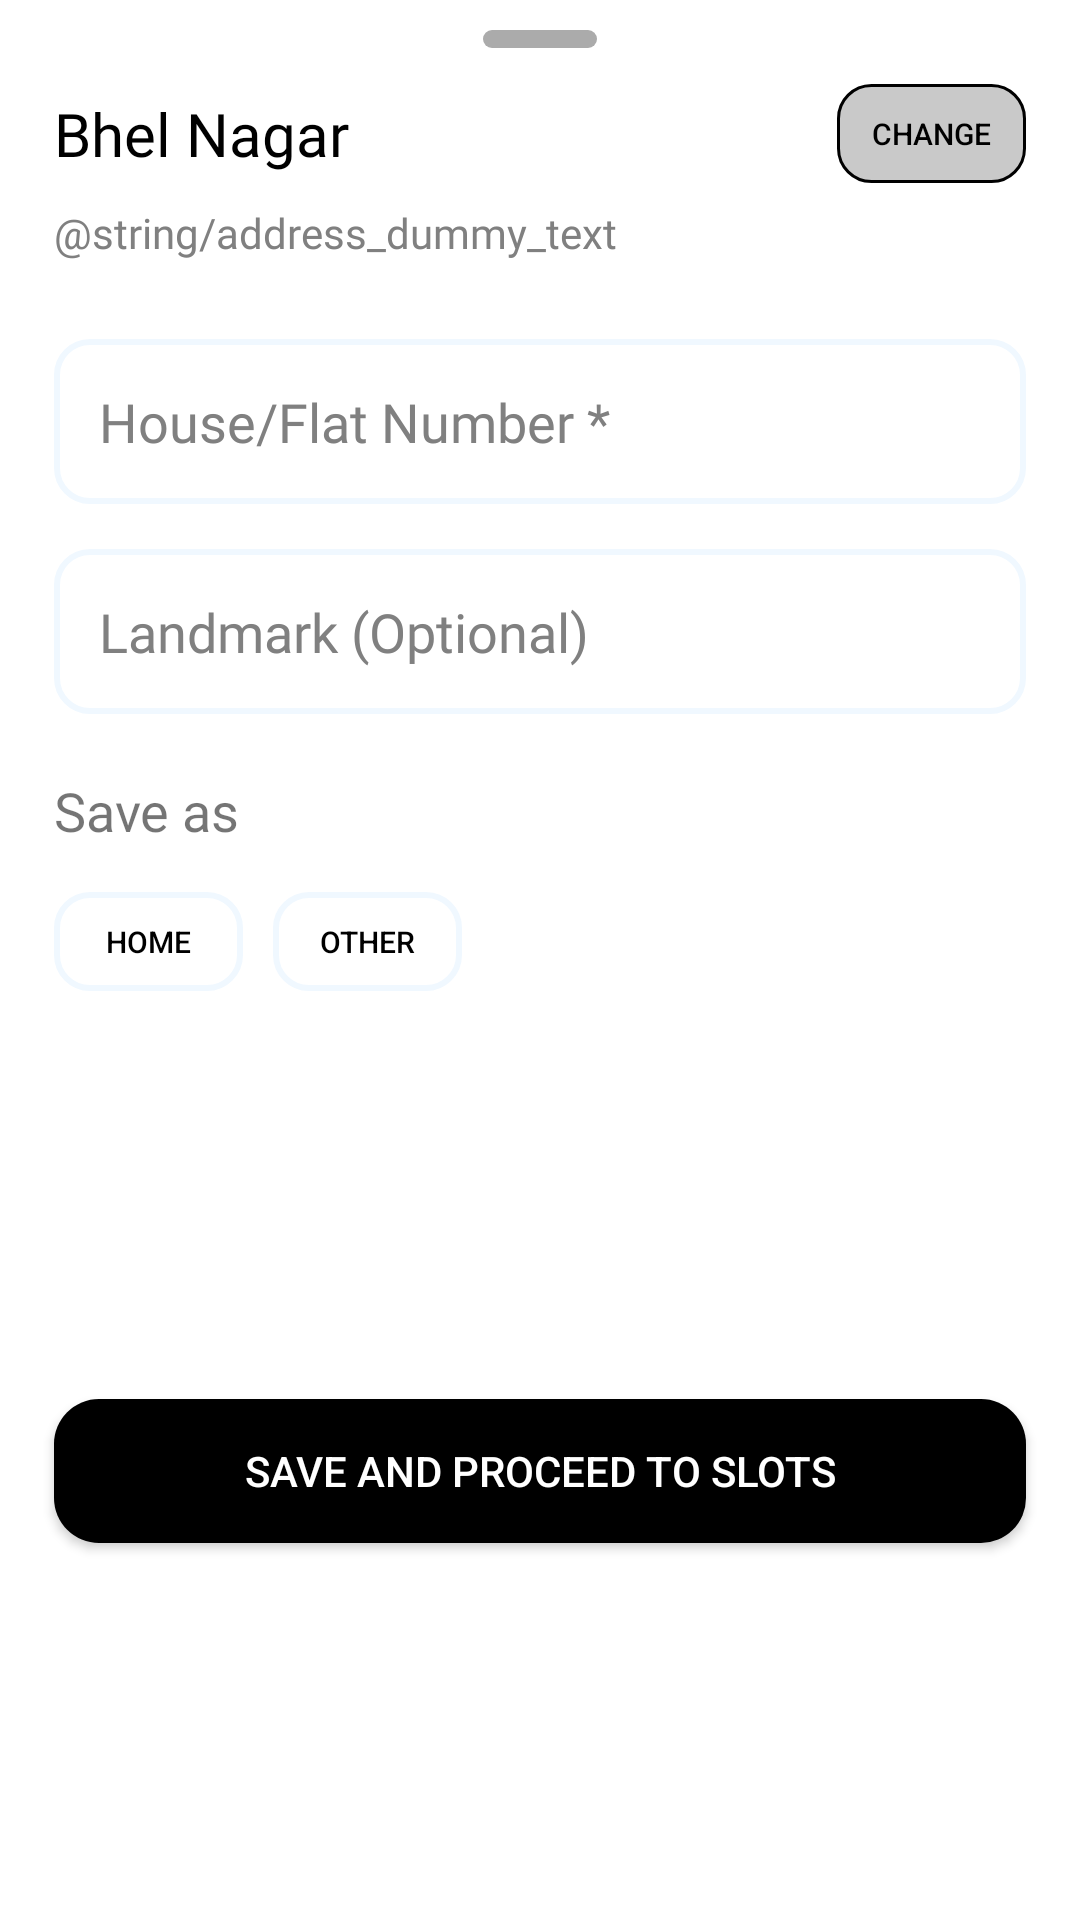

This screen was rendered from an Android layout file. Write that file and the resources it references.
<!-- AndroidManifest.xml: application theme Theme.Horfay -->
<!-- res/layout/fragment_address_bottom_sheet.xml -->
<?xml version="1.0" encoding="utf-8"?>
<androidx.constraintlayout.widget.ConstraintLayout xmlns:android="http://schemas.android.com/apk/res/android"
    xmlns:app="http://schemas.android.com/apk/res-auto"
    xmlns:tools="http://schemas.android.com/tools"
    android:layout_width="match_parent"
    android:layout_height="wrap_content"
    android:background="@drawable/corner_round"
    android:backgroundTint="@color/white"
    tools:context=".ui.AddressBottomSheet">

    <ImageView
        android:id="@+id/dummy_image"
        android:layout_width="wrap_content"
        android:layout_height="wrap_content"
        android:layout_marginTop="@dimen/dp10"
        android:src="@drawable/rectangle_1120"
        app:layout_constraintEnd_toEndOf="@id/guideline_end"
        app:layout_constraintStart_toStartOf="@id/guideline_start"
        app:layout_constraintTop_toTopOf="parent" />

    <androidx.appcompat.widget.AppCompatTextView
        android:id="@+id/city_textview_add_bot"
        android:layout_width="wrap_content"
        android:layout_height="wrap_content"
        android:layout_marginTop="@dimen/dp15"
        android:fontFamily="@font/inter_bold"
        android:text="Bhel Nagar"
        android:textColor="@color/black"
        android:textSize="@dimen/sp20"
        app:layout_constraintStart_toStartOf="@id/guideline_start"
        app:layout_constraintTop_toBottomOf="@+id/dummy_image" />

    <androidx.appcompat.widget.AppCompatButton
        android:id="@+id/change_address_btn"
        android:layout_width="63dp"
        android:layout_height="33dp"
        android:padding="2dp"
        android:text="change"
        android:background="@drawable/addres_round_btn"
        android:textColor="@color/black"
        android:textSize="@dimen/sp10"
        android:layout_marginTop="@dimen/dp15"
        app:layout_constraintBottom_toTopOf="@id/dummy_addres_view1"
        app:layout_constraintEnd_toEndOf="@id/guideline_end"
        app:layout_constraintTop_toBottomOf="@+id/dummy_image" />

    <View
        android:id="@+id/dummy_addres_view1"
        android:layout_width="0dp"
        android:layout_height="10dp"
        app:layout_constraintStart_toStartOf="@id/guideline_start"
        app:layout_constraintEnd_toEndOf="@id/guideline_end"
        app:layout_constraintTop_toBottomOf="@+id/city_textview_add_bot" />
    <androidx.appcompat.widget.AppCompatTextView
        android:id="@+id/addres_text_view"
        android:layout_width="0dp"
        android:layout_height="wrap_content"
        android:textColor="@color/gray"
        android:fontFamily="@font/inter"
        android:text="@string/address_dummy_text"
        app:layout_constraintStart_toStartOf="@id/guideline_start"
        app:layout_constraintEnd_toEndOf="@id/guideline_end"
        app:layout_constraintTop_toBottomOf="@id/dummy_addres_view1"/>

    <View
        android:id="@+id/dummy_addres_view2"
        android:layout_width="0dp"
        android:layout_height="1dp"
        android:background="@color/card_back"
        android:layout_marginTop="10dp"
        app:layout_constraintStart_toStartOf="@id/guideline_start"
        app:layout_constraintEnd_toEndOf="@id/guideline_end"
        app:layout_constraintTop_toBottomOf="@id/addres_text_view"/>

    <EditText
        android:id="@+id/house_edit_text"
        android:layout_width="0dp"
        android:layout_height="@dimen/dp55"
        app:layout_constraintStart_toStartOf="@id/guideline_start"
        app:layout_constraintEnd_toEndOf="@id/guideline_end"
        android:layout_marginTop="@dimen/dp15"
        android:background="@drawable/round_bg"
        android:fontFamily="@font/inter"
        android:backgroundTint="@color/card_back"
        android:hint="House/Flat Number *"
        android:paddingStart="@dimen/dp15"
        android:textColorHint="@color/gray"
        android:textColor="@color/black"
        app:layout_constraintTop_toBottomOf="@+id/dummy_addres_view2"/>
    <EditText
        android:id="@+id/landmark_edit_text"
        android:layout_width="0dp"
        android:layout_height="@dimen/dp55"
        app:layout_constraintStart_toStartOf="@id/guideline_start"
        app:layout_constraintEnd_toEndOf="@id/guideline_end"
        android:layout_marginTop="@dimen/dp15"
        android:background="@drawable/round_bg"
        android:backgroundTint="@color/card_back"
        android:fontFamily="@font/inter"
        android:hint="Landmark (Optional)"
        android:paddingStart="@dimen/dp15"
        android:textColorHint="@color/gray"
        android:textColor="@color/black"
        app:layout_constraintTop_toBottomOf="@+id/house_edit_text"/>

    <View
        android:id="@+id/dummy_addres_view3"
        android:layout_width="0dp"
        android:layout_height="@dimen/dp20"
        app:layout_constraintStart_toStartOf="@id/guideline_start"
        app:layout_constraintEnd_toEndOf="@id/guideline_end"
        app:layout_constraintTop_toBottomOf="@id/landmark_edit_text"/>
    <androidx.appcompat.widget.AppCompatTextView
        android:id="@+id/dummy_text_view"
        android:layout_width="wrap_content"
        android:layout_height="wrap_content"
        android:text="Save as"
        android:textSize="@dimen/sp18"
        android:fontFamily="@font/inter"
        app:layout_constraintTop_toBottomOf="@+id/dummy_addres_view3"
        app:layout_constraintStart_toStartOf="@id/guideline_start"/>

    <androidx.appcompat.widget.AppCompatButton
        android:id="@+id/home_btn_address"
        android:layout_width="63dp"
        android:layout_height="33dp"
        android:padding="2dp"
        android:text="Home"
        android:background="@drawable/round_bg"
        android:backgroundTint="@color/card_back"
        android:textColor="@color/black"
        android:textSize="@dimen/sp10"
        android:layout_marginTop="@dimen/dp15"
        app:layout_constraintStart_toStartOf="@id/guideline_start"
        app:layout_constraintTop_toBottomOf="@+id/dummy_text_view" />

    <androidx.appcompat.widget.AppCompatButton
        android:id="@+id/other_btn_address"
        android:layout_width="63dp"
        android:layout_height="33dp"
        android:background="@drawable/round_bg"
        android:padding="2dp"
        android:text="other"
        android:backgroundTint="@color/card_back"
        android:textColor="@color/black"
        android:textSize="@dimen/sp10"
        android:layout_marginStart="@dimen/dp10"
        app:layout_constraintBottom_toBottomOf="@+id/home_btn_address"
        app:layout_constraintStart_toEndOf="@+id/home_btn_address"
        app:layout_constraintTop_toTopOf="@+id/home_btn_address" />
    <EditText
        android:id="@+id/other_edit_text"
        android:layout_width="0dp"
        android:layout_height="@dimen/dp55"
        app:layout_constraintStart_toStartOf="@id/guideline_start"
        app:layout_constraintEnd_toEndOf="@id/guideline_end"
        android:layout_marginTop="@dimen/dp15"
        android:background="@drawable/round_bg"
        android:backgroundTint="@color/card_back"
        android:fontFamily="@font/inter"
        android:hint="others"
        android:visibility="gone"
        android:paddingStart="@dimen/dp15"
        android:textColorHint="@color/gray"
        android:textColor="@color/black"
        app:layout_constraintTop_toBottomOf="@+id/other_btn_address"/>

    <androidx.appcompat.widget.AppCompatButton
        android:id="@+id/save_address_btn"
        android:layout_width="0dp"
        android:layout_height="wrap_content"
        app:layout_constraintStart_toStartOf="@id/guideline_start"
        app:layout_constraintEnd_toEndOf="@id/guideline_end"
        android:background="@drawable/singin_back"
        android:text="Save and proceed to slots"
        android:textColor="@color/white"
        android:backgroundTint="@color/black"
        android:layout_marginTop="20dp"
        app:layout_constraintBottom_toBottomOf="@id/guideline_bottom"
        android:layout_marginBottom="@dimen/dp10"
        app:layout_constraintTop_toBottomOf="@id/other_edit_text"/>

    <androidx.constraintlayout.widget.Guideline
        android:id="@+id/guideline_start"
        android:layout_width="wrap_content"
        android:layout_height="wrap_content"
        android:orientation="vertical"
        app:layout_constraintGuide_percent="0.05" />

    <androidx.constraintlayout.widget.Guideline
        android:id="@+id/guideline_end"
        android:layout_width="wrap_content"
        android:layout_height="wrap_content"
        android:orientation="vertical"
        app:layout_constraintGuide_percent="0.95" />

    <androidx.constraintlayout.widget.Guideline
        android:id="@+id/guideline_top"
        android:layout_width="wrap_content"
        android:layout_height="wrap_content"
        android:orientation="horizontal"
        app:layout_constraintGuide_percent="0.05" />

    <androidx.constraintlayout.widget.Guideline
        android:id="@+id/guideline_bottom"
        android:layout_width="wrap_content"
        android:layout_height="wrap_content"
        android:orientation="horizontal"
        app:layout_constraintGuide_percent="1.0" />


</androidx.constraintlayout.widget.ConstraintLayout>
<!-- resources referenced by this layout -->
<resources>
  <color name="black">#000000</color>
  <color name="gray">#808080</color>
  <color name="white">#FFFFFFFF</color>
  <dimen name="dp10">10dp</dimen>
  <dimen name="dp15">15dp</dimen>
  <dimen name="dp20">20dp</dimen>
  <dimen name="dp55">55dp</dimen>
  <dimen name="sp10">10sp</dimen>
  <dimen name="sp18">18sp</dimen>
  <dimen name="sp20">20sp</dimen>
  <!-- drawable addres_round_btn (drawable) -->
  <shape
      xmlns:android="http://schemas.android.com/apk/res/android"
      android:shape="rectangle"
      >
  
      <solid
          android:color="#6D808080" >
      </solid>
  
      <stroke
          android:width="1dp"
          android:color="@color/black" >
      </stroke>
  
      <padding
          android:left="6dp"
          android:top="6dp"
          android:right="6dp"
          android:bottom="6dp"    >
      </padding>
  
      <corners
          android:radius="11dp"   >
      </corners>
  
  </shape>
  <!-- drawable corner_round (drawable) -->
  <?xml version="1.0" encoding="utf-8"?>
  <shape xmlns:android="http://schemas.android.com/apk/res/android"
      android:shape="rectangle" >
  
      <solid android:color="@color/black"/>
      <corners
          android:topLeftRadius="20dp"
          android:topRightRadius="20dp"
          />
  
  </shape>
  <!-- drawable rectangle_1120 (drawable) -->
  <vector xmlns:android="http://schemas.android.com/apk/res/android"
      android:width="38dp"
      android:height="6dp"
      android:viewportWidth="38"
      android:viewportHeight="6">
    <path
        android:pathData="M3,0L35,0A3,3 0,0 1,38 3L38,3A3,3 0,0 1,35 6L3,6A3,3 0,0 1,0 3L0,3A3,3 0,0 1,3 0z"
        android:fillColor="#ABABAB"/>
  </vector>
  <!-- drawable round_bg (drawable) -->
  <shape
      xmlns:android="http://schemas.android.com/apk/res/android"
      android:shape="rectangle"   >
  
      <solid
          android:color="@color/transparent" >
      </solid>
  
      <stroke
          android:width="2dp"
          android:color="@color/alice_blue" >
      </stroke>
  
      <padding
          android:left="6dp"
          android:top="6dp"
          android:right="6dp"
          android:bottom="6dp"    >
      </padding>
  
      <corners
          android:radius="11dp"   >
      </corners>
  
  </shape>
  <!-- drawable singin_back (drawable) -->
  <?xml version="1.0" encoding="utf-8"?>
  <shape android:shape="rectangle" xmlns:android="http://schemas.android.com/apk/res/android">
  
      <solid android:color="#F5F5F5"/>
      <corners
          android:bottomRightRadius="15dp"
          android:bottomLeftRadius="15dp"
          android:topLeftRadius="15dp"
          android:topRightRadius="15dp"/>
  
  </shape>
  <style name="Theme.Horfay" parent="Theme.MaterialComponents.DayNight.DarkActionBar">
          
          <item name="colorPrimary">@color/black</item>
          <item name="colorPrimaryVariant">@color/black</item>
          <item name="colorOnPrimary">@color/white</item>
          
          <item name="colorSecondary">@color/teal_200</item>
          <item name="colorSecondaryVariant">@color/teal_700</item>
          <item name="colorOnSecondary">@color/black</item>
          
          <item name="android:statusBarColor">?attr/colorPrimaryVariant</item>
          
          <item name="windowActionBar">false</item>
          <item name="windowNoTitle">true</item>
      </style>
  <color name="transparent">#00000000</color>
  <color name="alice_blue">#F0F8FF</color>
  <color name="teal_200">#FF03DAC5</color>
  <color name="teal_700">#FF018786</color>
</resources>
